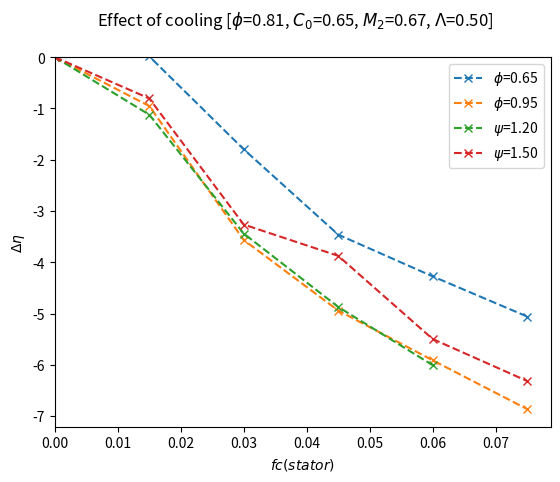

This chart was generated by the following Python code:
# from turbine_design.data_tools import read_in_data
import matplotlib.pyplot as plt
import pandas as pd
import numpy as np

# factor=3
# df = read_in_data('2D_tip_gap',state_retention_statistics=True,factor=factor)
# lower_factor = 1 - factor/100
# upper_factor = 1 + factor/100
# val=0.81
# df = df[df["phi"] < upper_factor*val]
# df = df[df["phi"] > lower_factor*val]
# val=1.78
# df = df[df["psi"] < upper_factor*val]
# df = df[df["psi"] > lower_factor*val]
# print(df.shape)
# np.mean(df['eta_lost'])

#for psi=1.78,phi=0.65
fc1_opt=[0.0,0.015,0.030,0.045,0.060,0.075]
eta_lost1_opt=np.array([0.05734,
                        0.0571912964566352,
                        0.0753198835462712,
                        0.0919604037463436,
                        0.100100339547194,
                        0.107932280368586])
eta_1_opt = 100-eta_lost1_opt*100
deta1_opt = eta_1_opt - eta_1_opt[0]

#for psi=1.2,phi=0.81
fc3_opt=[0.0,0.015,0.030,0.045,0.060]
eta_lost3_opt=np.array([0.05639,
                        0.0676163933708763,
                        0.0907923534408338,
                        0.105104815865362,
                        0.116469500287684])
eta_3_opt = 100-eta_lost3_opt*100
deta3_opt = eta_3_opt - eta_3_opt[0]

#for psi=1.78,phi=0.81

#for psi=1.78,phi=0.95
fc5_opt=[0.0,0.015,0.030,0.045,0.060,0.075]
eta_lost5_opt=np.array([0.05927,
                        0.0688114751678964,
                        0.0949298675515177,
                        0.108688114231606,
                        0.118396172052813,
                        0.127909634541184])
eta_5_opt = 100-eta_lost5_opt*100
deta5_opt = eta_5_opt - eta_5_opt[0]

#for psi=1.5,phi=0.81
fc6_opt=[0.0,0.015,0.030,0.045,0.060,0.075]
eta_lost6_opt=np.array([0.054438,
                        0.0624979828942724,
                        0.0870888195710426,
                        0.0931916659185694,
                        0.109413271578029,
                        0.117604559827089])
eta_6_opt = 100-eta_lost6_opt*100
deta6_opt = eta_6_opt - eta_6_opt[0]

plt.suptitle('Effect of cooling [$\\psi$=1.78, $C_0$=0.65, $M_2$=0.67, $\\Lambda$=0.50]')
plt.plot(fc1_opt,deta1_opt,label='$\\phi$=0.65',marker='x',linestyle='--')
plt.plot(fc5_opt,deta5_opt,label='$\\phi$=0.95',marker='x',linestyle='--')
plt.ylabel('$\\Delta \\eta$')
plt.xlabel('$fc (stator)$')
plt.legend()
plt.xlim(0)
plt.ylim(top=0.1)
plt.grid()
plt.show()

plt.suptitle('Effect of cooling [$\\phi$=0.81, $C_0$=0.65, $M_2$=0.67, $\\Lambda$=0.50]')
plt.plot(fc3_opt,deta3_opt,label='$\\psi$=1.20',marker='x',linestyle='--')
plt.plot(fc6_opt,deta6_opt,label='$\\psi$=1.50',marker='x',linestyle='--')
plt.ylabel('$\\Delta \\eta$')
plt.xlabel('$fc (stator)$')
plt.legend()
plt.xlim(0)
plt.ylim(top=0)
plt.grid()
plt.show()


